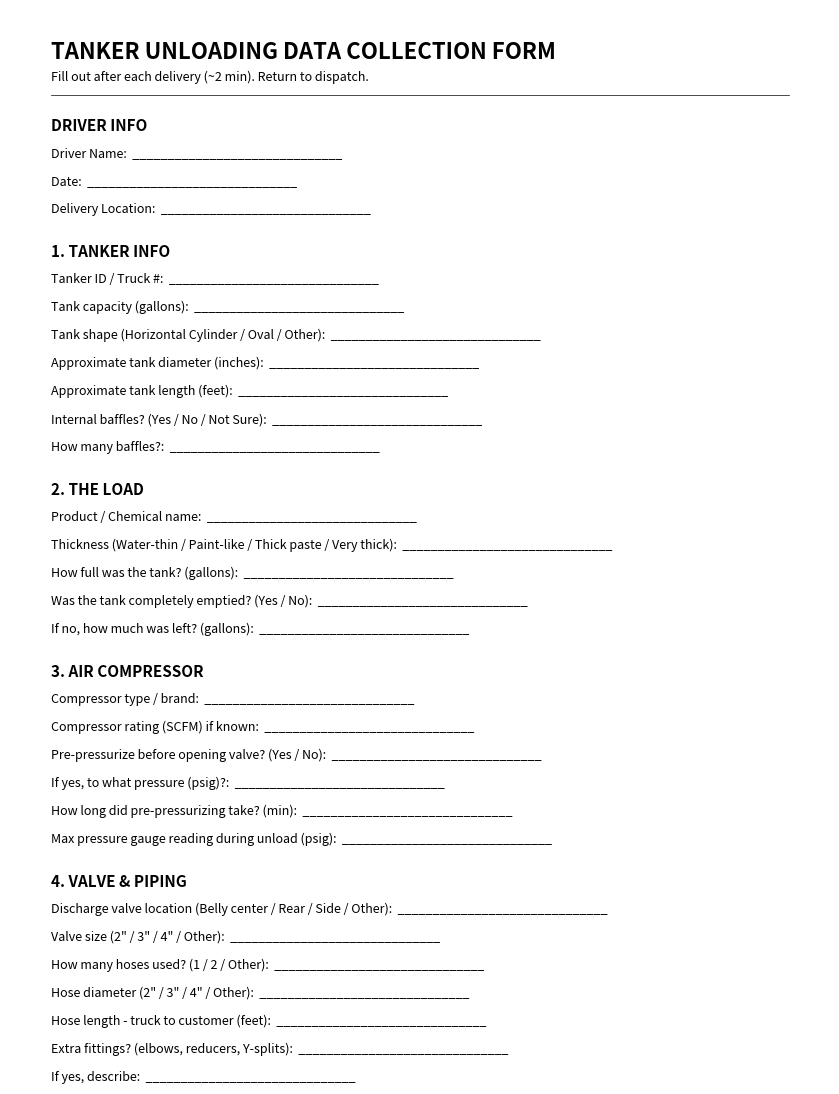

Here is the Python script that generated this plot: (Note: this script raises an exception after producing the figure.)
#!/usr/bin/env python3
"""Generate a 2-page Driver Unloading Data Collection Form as PDF."""
import matplotlib
matplotlib.use('Agg')
import matplotlib.pyplot as plt
from matplotlib.backends.backend_pdf import PdfPages
import os

pdf_path = '/work/data/parametric_sweeps/Driver_Unloading_Data_Form.pdf'

class FormBuilder:
    def __init__(self, ax):
        self.ax = ax
        self.y = 0.97

    def title(self, t, sz=14):
        self.ax.text(0.05, self.y, t, transform=self.ax.transAxes, fontsize=sz,
                     fontweight='bold', va='top')
        self.y -= 0.028

    def line(self, t, sz=9):
        self.ax.text(0.05, self.y, t, transform=self.ax.transAxes, fontsize=sz, va='top')
        self.y -= 0.022

    def blank(self):
        self.y -= 0.012

    def field(self, label):
        self.ax.text(0.05, self.y, label + ':  ______________________________',
                     transform=self.ax.transAxes, fontsize=9, va='top')
        self.y -= 0.027

    def separator(self):
        self.ax.plot([0.05, 0.95], [self.y + 0.01, self.y + 0.01],
                     transform=self.ax.transAxes, color='black', lw=0.5)
        self.blank()


with PdfPages(pdf_path) as pdf:
    # ── PAGE 1 ──
    fig, ax = plt.subplots(figsize=(8.5, 11))
    ax.axis('off')
    f = FormBuilder(ax)

    f.title('TANKER UNLOADING DATA COLLECTION FORM', 16)
    f.line('Fill out after each delivery (~2 min). Return to dispatch.', 9)
    f.blank()
    f.separator()

    f.title('DRIVER INFO', 11)
    f.field('Driver Name')
    f.field('Date')
    f.field('Delivery Location')
    f.blank()

    f.title('1. TANKER INFO', 11)
    f.field('Tanker ID / Truck #')
    f.field('Tank capacity (gallons)')
    f.field('Tank shape (Horizontal Cylinder / Oval / Other)')
    f.field('Approximate tank diameter (inches)')
    f.field('Approximate tank length (feet)')
    f.field('Internal baffles? (Yes / No / Not Sure)')
    f.field('How many baffles?')
    f.blank()

    f.title('2. THE LOAD', 11)
    f.field('Product / Chemical name')
    f.field('Thickness (Water-thin / Paint-like / Thick paste / Very thick)')
    f.field('How full was the tank? (gallons)')
    f.field('Was the tank completely emptied? (Yes / No)')
    f.field('If no, how much was left? (gallons)')
    f.blank()

    f.title('3. AIR COMPRESSOR', 11)
    f.field('Compressor type / brand')
    f.field('Compressor rating (SCFM) if known')
    f.field('Pre-pressurize before opening valve? (Yes / No)')
    f.field('If yes, to what pressure (psig)?')
    f.field('How long did pre-pressurizing take? (min)')
    f.field('Max pressure gauge reading during unload (psig)')
    f.blank()

    f.title('4. VALVE & PIPING', 11)
    f.field('Discharge valve location (Belly center / Rear / Side / Other)')
    f.field('Valve size (2" / 3" / 4" / Other)')
    f.field('How many hoses used? (1 / 2 / Other)')
    f.field('Hose diameter (2" / 3" / 4" / Other)')
    f.field('Hose length - truck to customer (feet)')
    f.field('Extra fittings? (elbows, reducers, Y-splits)')
    f.field('If yes, describe')

    fig.tight_layout()
    pdf.savefig(fig)
    plt.close()

    # ── PAGE 2 ──
    fig, ax = plt.subplots(figsize=(8.5, 11))
    ax.axis('off')
    f = FormBuilder(ax)

    f.title('5. CUSTOMER SITE', 11)
    f.field('Is the receiving tank pressurized? (Yes / No)')
    f.field('If yes, what pressure (psig)?')
    f.field('Receiving tank vs truck? (Higher / Same / Lower)')
    f.field('If higher, approximately how much? (feet)')
    f.field('Incline/slope where parked? (Flat / Slight / Steep)')
    f.field('Slope direction? (Toward rear / Toward front / Flat)')
    f.blank()

    f.title('6. TIMING  (MOST IMPORTANT!)', 12)
    f.line('Use phone stopwatch or note the clock time:', 9)
    f.blank()
    f.field('Started compressor (air on)')
    f.field('Opened discharge valve (flow starts)')
    f.field('Flow visibly slowed down')
    f.field('Flow stopped / valve closed')
    f.field('Compressor turned off')
    f.blank()
    f.line('OR if you cannot track individual times:', 9)
    f.field('Total time valve open to valve close (min)')
    f.field('Total time compressor was running (min)')
    f.blank()

    f.title('7. ANYTHING UNUSUAL?', 11)
    for item in ['Flow stopped and restarted', 'Had to increase/decrease pressure',
                 'Hose kinked or blocked', 'Product unusually thick or thin',
                 'Very hot or cold weather']:
        f.line('[  ]  ' + item, 9)
    f.field('Other notes')
    f.blank()

    f.title('8. OPTIONAL - GAUGE READINGS', 11)
    f.line('Jot down pressure gauge every 10 minutes:', 9)
    f.blank()
    ax.text(0.05, f.y, 'Time (min)       Pressure (psig)       Flow going?',
            transform=ax.transAxes, fontsize=9, va='top', fontweight='bold')
    f.y -= 0.022
    for t in ['0 (start)', '10', '20', '30', '40', '50', 'Done']:
        ax.text(0.05, f.y, f'{t:12s}       ____________          ____________',
                transform=ax.transAxes, fontsize=9, va='top', family='monospace')
        f.y -= 0.022
    f.blank()
    f.blank()
    f.separator()
    f.line('Thank you! This data helps us optimize unloading times.', 10)

    fig.tight_layout()
    pdf.savefig(fig)
    plt.close()

size = os.path.getsize(pdf_path)
print(f'PDF created: {pdf_path} ({size:,} bytes)')
